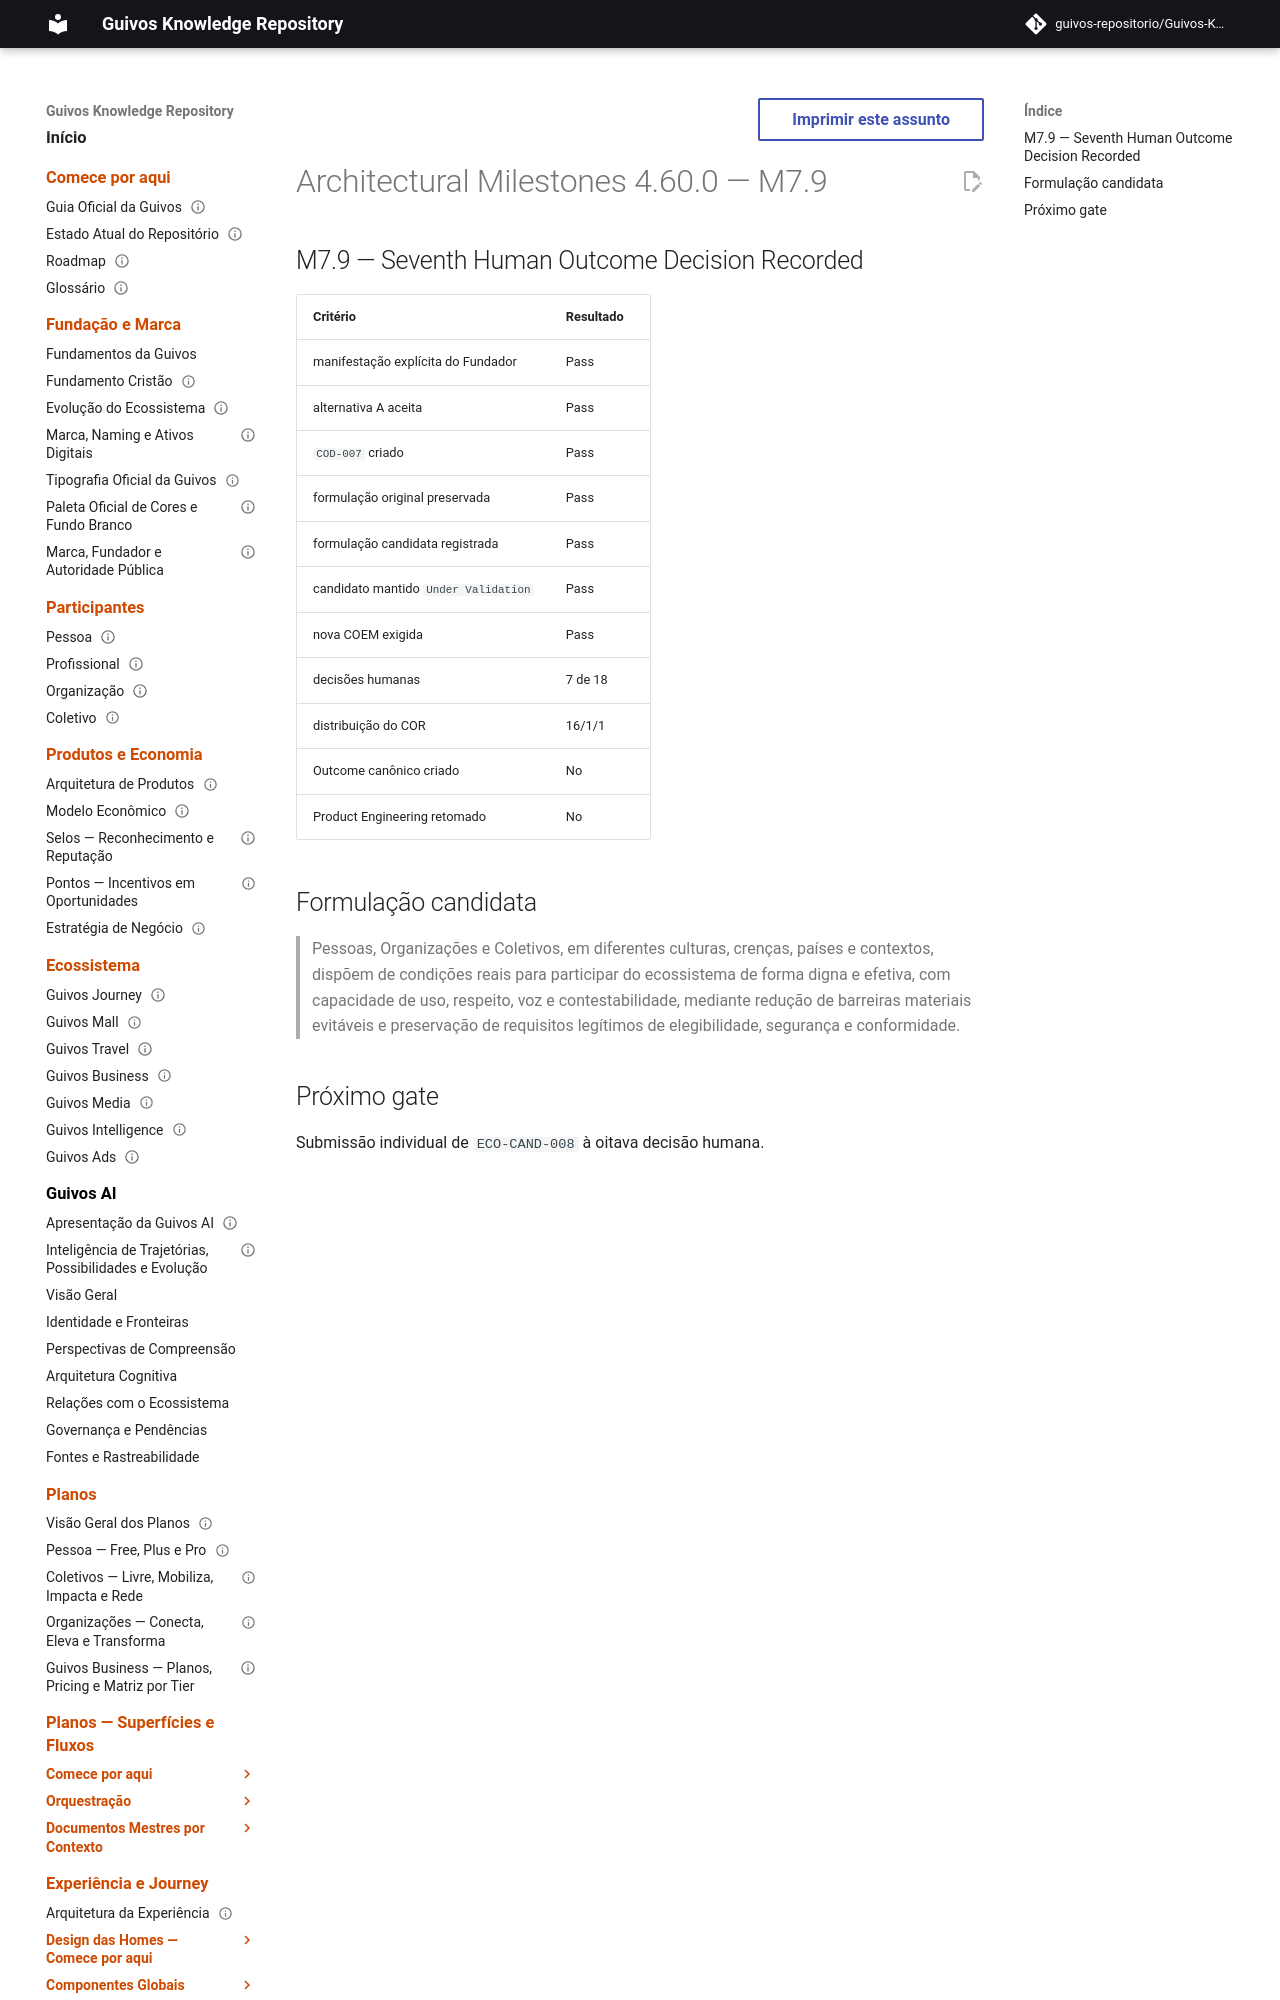

repository: guivos-repositorio/Guivos-Knowledge-Repository · page: project/architectural-milestones-4.60.0/index.html · generator: mkdocs

---
id: GKR-ARCHITECTURAL-MILESTONES-4.60.0
title: Architectural Milestones 4.60.0 — M7.9
status: historical-snapshot
version: 4.60.0
owner: Guivos
last_updated: 2026-07-25
related:
  - GKR-ARCHITECTURAL-MILESTONES-001
  - BA-STR-002-CODR-001
  - BA-STR-002-COR-001
  - COD-007
  - M7.9
normative: false
---

# Architectural Milestones 4.60.0 — M7.9
